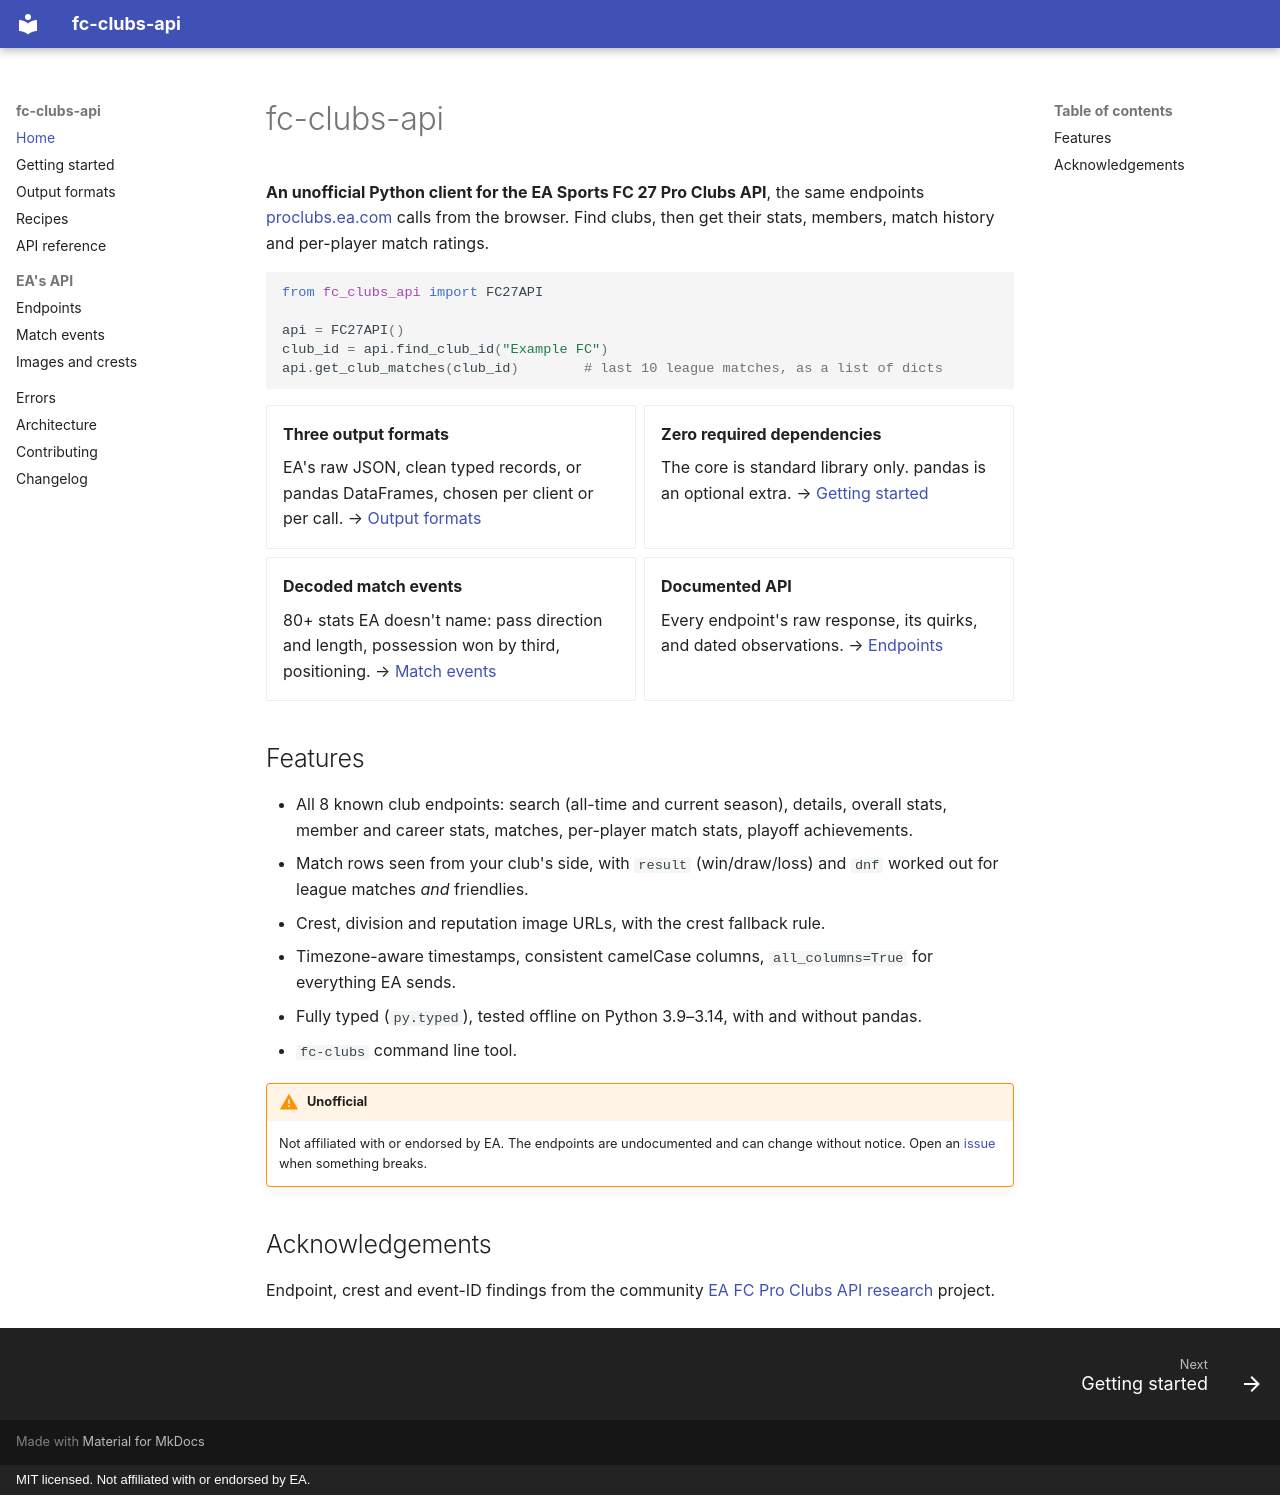

repository: 1erkandogan/fc27-clubs-api · page: index.html · generator: mkdocs · copyright: MIT licensed. Not affiliated with or endorsed by EA.

# fc-clubs-api

**An unofficial Python client for the EA Sports FC 27 Pro Clubs API**, the same
endpoints [proclubs.ea.com](https://proclubs.ea.com) calls from the browser. Find
clubs, then get their stats, members, match history and per-player match ratings.

```python
from fc_clubs_api import FC27API

api = FC27API()
club_id = api.find_club_id("Example FC")
api.get_club_matches(club_id)        # last 10 league matches, as a list of dicts
```

<div class="grid cards" markdown>

-   **Three output formats**

    EA's raw JSON, clean typed records, or pandas DataFrames, chosen per client or
    per call. → [Output formats](output-formats.md)

-   **Zero required dependencies**

    The core is standard library only. pandas is an optional extra.
    → [Getting started](getting-started.md)

-   **Decoded match events**

    80+ stats EA doesn't name: pass direction and length, possession won by third,
    positioning. → [Match events](match-events.md)

-   **Documented API**

    Every endpoint's raw response, its quirks, and dated observations.
    → [Endpoints](endpoints.md)

</div>

## Features

- All 8 known club endpoints: search (all-time and current season), details,
  overall stats, member and career stats, matches, per-player match stats, playoff
  achievements.
- Match rows seen from your club's side, with `result` (win/draw/loss) and `dnf`
  worked out for league matches *and* friendlies.
- Crest, division and reputation image URLs, with the crest fallback rule.
- Timezone-aware timestamps, consistent camelCase columns, `all_columns=True` for
  everything EA sends.
- Fully typed (`py.typed`), tested offline on Python 3.9–3.14, with and without pandas.
- `fc-clubs` command line tool.

!!! warning "Unofficial"
    Not affiliated with or endorsed by EA. The endpoints are undocumented and can
    change without notice. Open an [issue](https://github.com/1erkandogan/fc27-clubs-api/issues)
    when something breaks.

## Acknowledgements

Endpoint, crest and event-ID findings from the community
[EA FC Pro Clubs API research](https://github.com/Interactive-63/eafc-pro-clubs-api-research)
project.
